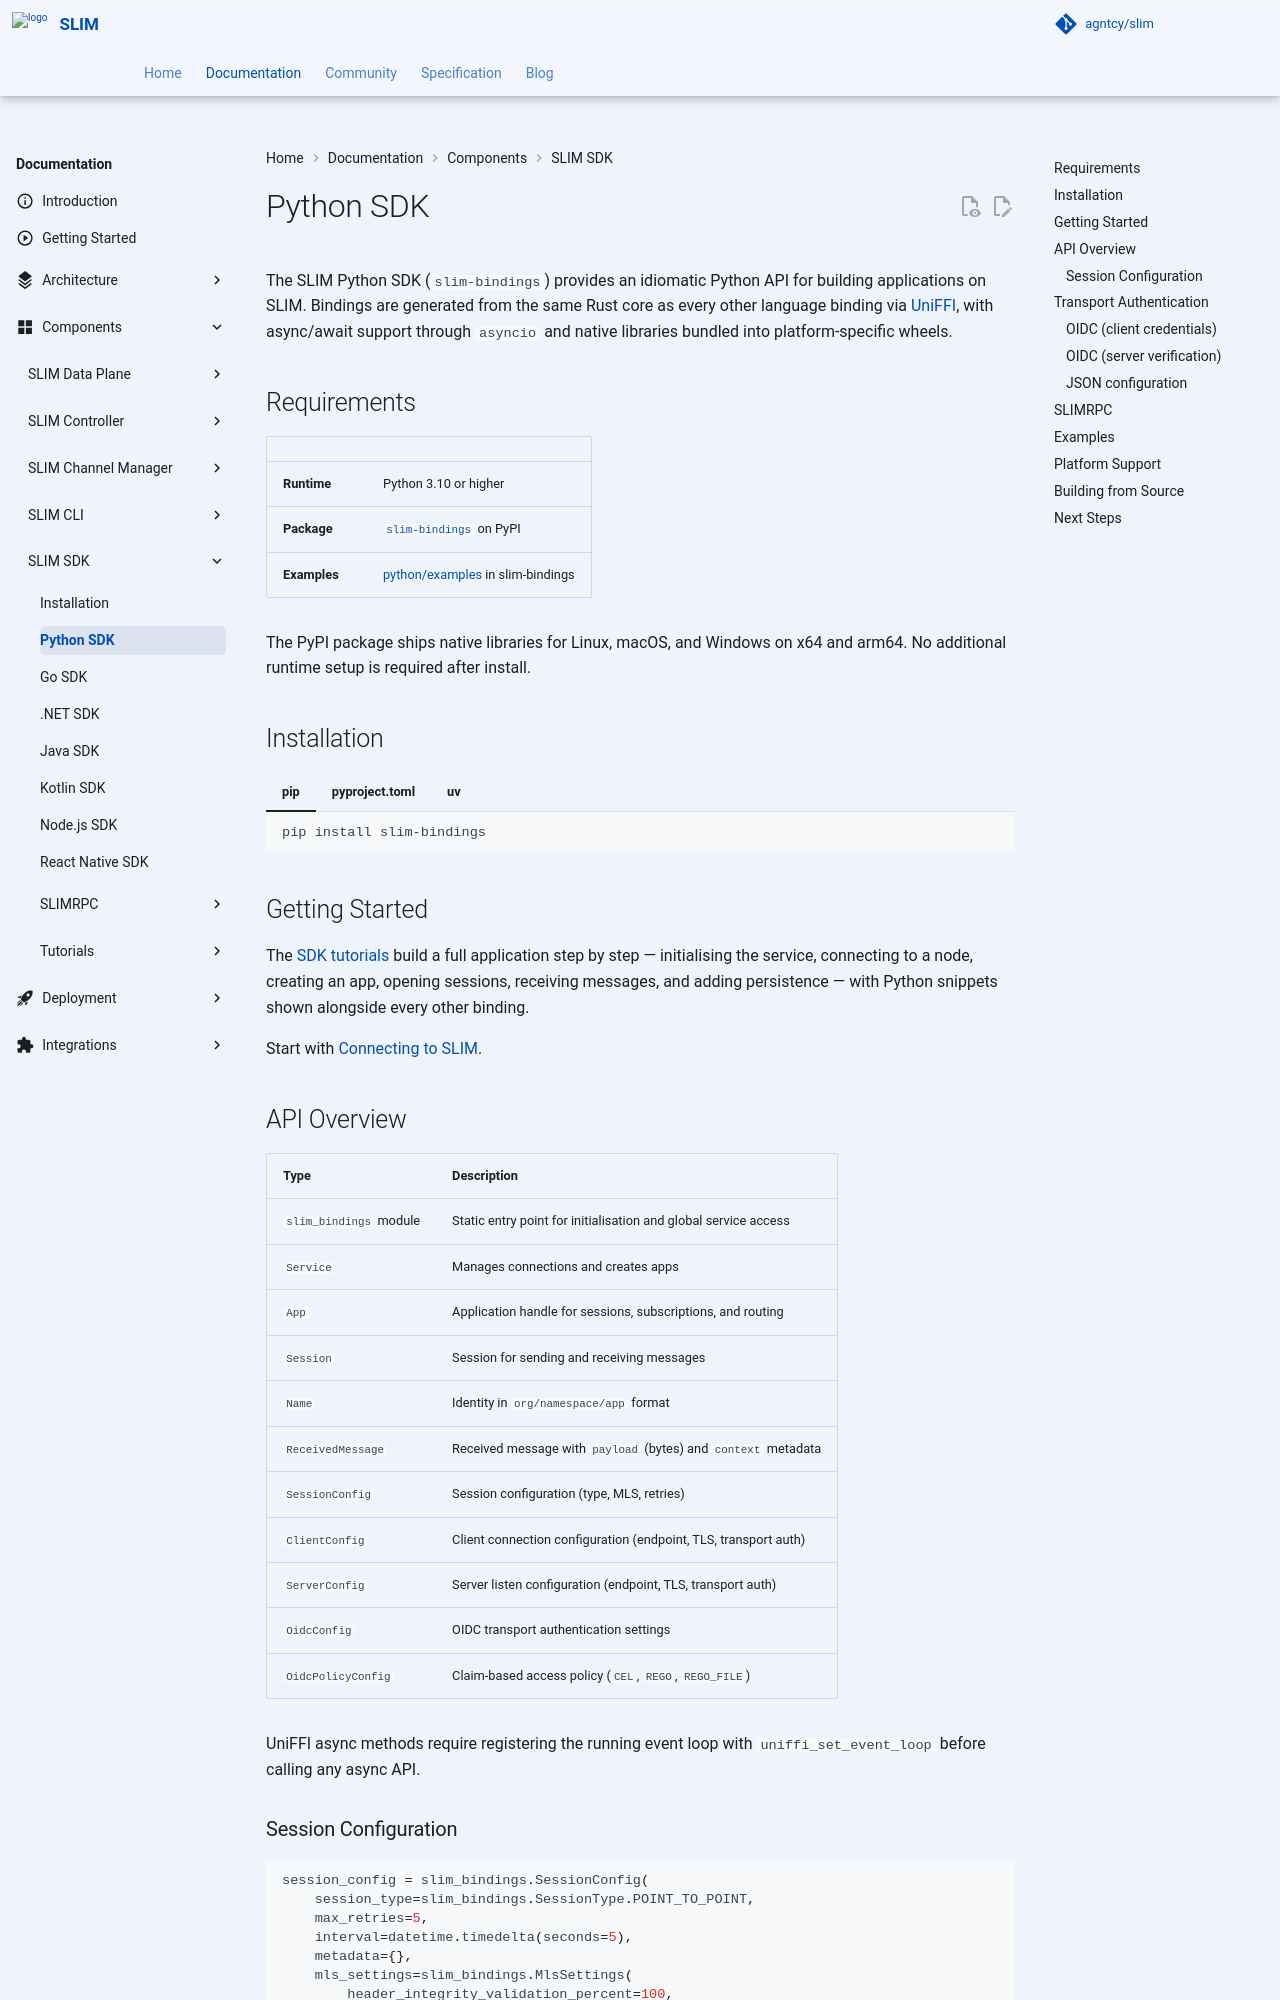

repository: agntcy/slim · page: slim-service-v0.14.0/slim/components/sdk/python/index.html · generator: mkdocs

# Python SDK

The SLIM Python SDK (`slim-bindings`) provides an idiomatic Python API for building applications on SLIM. Bindings are generated from the same Rust core as every other language binding via [UniFFI](https://github.com/mozilla/uniffi-rs), with async/await support through `asyncio` and native libraries bundled into platform-specific wheels.

## Requirements

| | |
|---|---|
| **Runtime** | Python 3.10 or higher |
| **Package** | [`slim-bindings`](https://pypi.org/project/slim-bindings/) on PyPI |
| **Examples** | [python/examples](https://github.com/agntcy/slim-bindings/tree/main/python/examples) in slim-bindings |

The PyPI package ships native libraries for Linux, macOS, and Windows on x64 and arm64. No additional runtime setup is required after install.

## Installation

=== "pip"

    ```bash
    pip install slim-bindings
    ```

=== "pyproject.toml"

    Add to your `pyproject.toml`:

    ```toml
    [project]
    dependencies = ["slim-bindings"]
    ```

=== "uv"

    ```bash
    uv add slim-bindings
    ```

## Getting Started

The [SDK tutorials](./tutorials/index.md) build a full application step by step — initialising the service, connecting to a node, creating an app, opening sessions, receiving messages, and adding persistence — with Python snippets shown alongside every other binding.

Start with [Connecting to SLIM](./tutorials/tutorial-connect.md).

## API Overview

| Type | Description |
|---|---|
| `slim_bindings` module | Static entry point for initialisation and global service access |
| `Service` | Manages connections and creates apps |
| `App` | Application handle for sessions, subscriptions, and routing |
| `Session` | Session for sending and receiving messages |
| `Name` | Identity in `org/namespace/app` format |
| `ReceivedMessage` | Received message with `payload` (bytes) and `context` metadata |
| `SessionConfig` | Session configuration (type, MLS, retries) |
| `ClientConfig` | Client connection configuration (endpoint, TLS, transport auth) |
| `ServerConfig` | Server listen configuration (endpoint, TLS, transport auth) |
| `OidcConfig` | OIDC transport authentication settings |
| `OidcPolicyConfig` | Claim-based access policy (`CEL`, `REGO`, `REGO_FILE`) |

UniFFI async methods require registering the running event loop with `uniffi_set_event_loop` before calling any async API.
